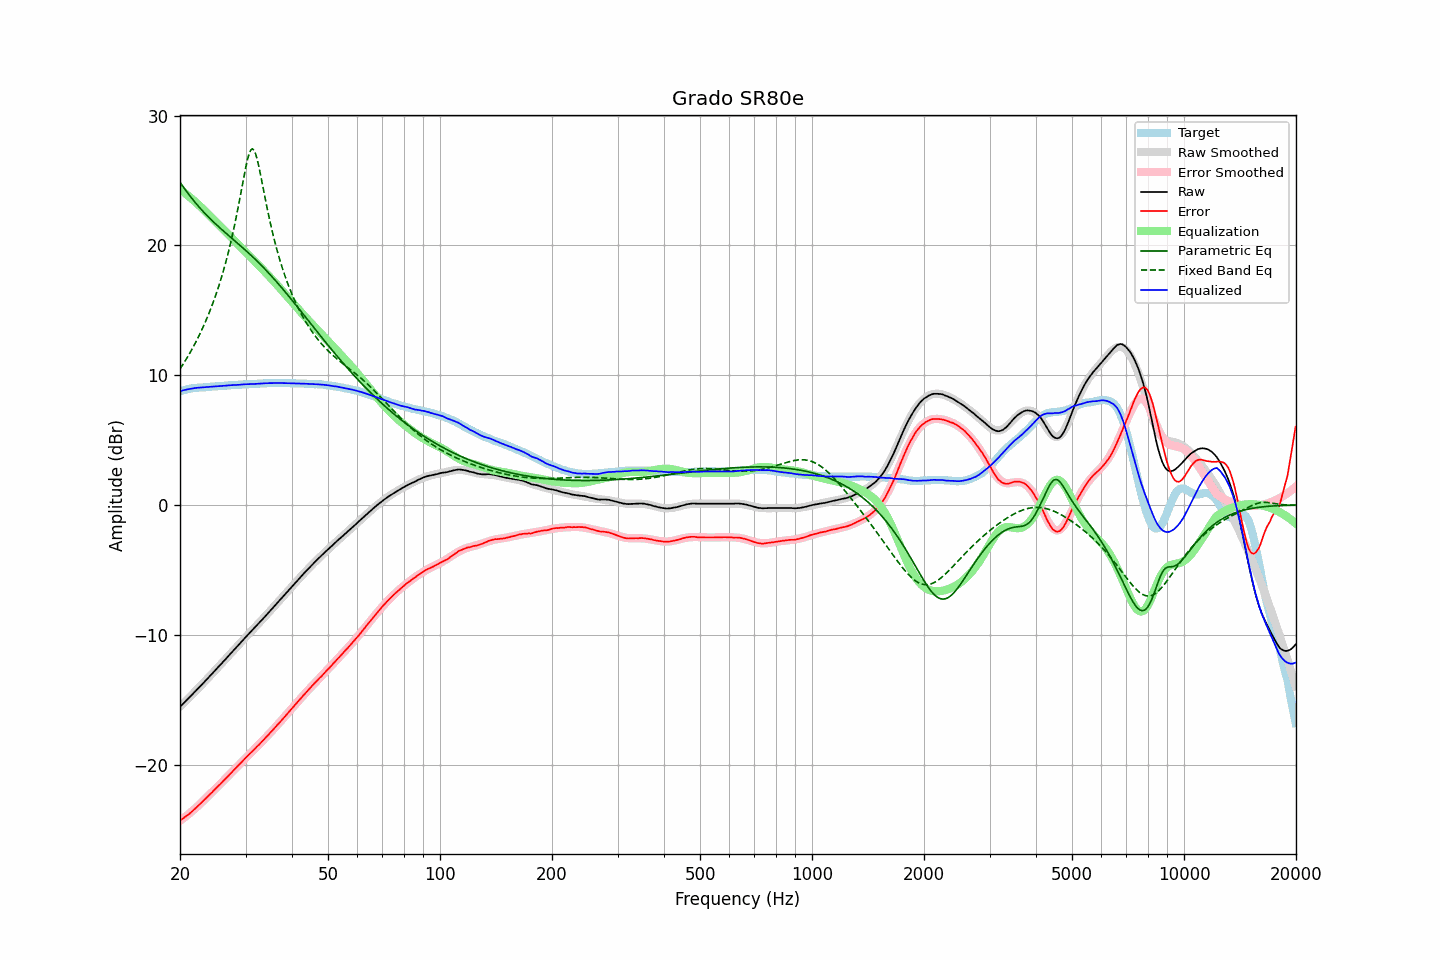

The file beside this chart, header and first rows:
frequency, raw, error, smoothed, error_smoothed, equalization, parametric_eq, fixed_band_eq, equalized_raw, equalized_smoothed, target
20.00, -15.53, -24.29, -15.53, -24.31, 24.31, 24.87, 10.48, 8.78, 8.78, 8.76
20.20, -15.41, -24.21, -15.41, -24.22, 24.22, 24.69, 10.67, 8.81, 8.81, 8.80
20.40, -15.28, -24.12, -15.29, -24.13, 24.13, 24.52, 10.86, 8.84, 8.84, 8.84
20.61, -15.17, -24.03, -15.16, -24.03, 24.03, 24.34, 11.06, 8.86, 8.87, 8.86
20.81, -15.03, -23.94, -15.04, -23.93, 23.93, 24.17, 11.26, 8.90, 8.89, 8.90
21.02, -14.91, -23.86, -14.91, -23.83, 23.83, 24.00, 11.47, 8.92, 8.92, 8.94
21.23, -14.78, -23.75, -14.79, -23.73, 23.73, 23.84, 11.68, 8.95, 8.94, 8.96
21.44, -14.66, -23.65, -14.66, -23.63, 23.63, 23.68, 11.90, 8.96, 8.96, 8.98
21.66, -14.54, -23.54, -14.54, -23.52, 23.52, 23.53, 12.13, 8.99, 8.99, 9.00
21.87, -14.40, -23.41, -14.41, -23.41, 23.41, 23.37, 12.36, 9.01, 9.00, 9.01
22.09, -14.28, -23.31, -14.28, -23.30, 23.30, 23.22, 12.60, 9.02, 9.02, 9.03
22.31, -14.15, -23.19, -14.15, -23.19, 23.19, 23.08, 12.84, 9.04, 9.04, 9.04
22.54, -14.03, -23.08, -14.03, -23.08, 23.08, 22.94, 13.09, 9.05, 9.05, 9.05
22.76, -13.89, -22.95, -13.90, -22.96, 22.96, 22.80, 13.35, 9.06, 9.06, 9.06
22.99, -13.77, -22.83, -13.77, -22.84, 22.84, 22.66, 13.62, 9.06, 9.07, 9.06
23.22, -13.64, -22.71, -13.64, -22.71, 22.71, 22.53, 13.89, 9.07, 9.08, 9.07
23.45, -13.50, -22.58, -13.51, -22.59, 22.59, 22.40, 14.17, 9.09, 9.09, 9.08
23.69, -13.38, -22.46, -13.38, -22.47, 22.47, 22.27, 14.47, 9.09, 9.09, 9.09
23.92, -13.24, -22.34, -13.24, -22.35, 22.35, 22.15, 14.77, 9.10, 9.10, 9.10
24.16, -13.11, -22.23, -13.11, -22.22, 22.22, 22.02, 15.08, 9.11, 9.11, 9.11
24.40, -12.98, -22.12, -12.98, -22.10, 22.10, 21.90, 15.40, 9.12, 9.12, 9.13
24.65, -12.85, -21.98, -12.85, -21.98, 21.98, 21.79, 15.74, 9.13, 9.13, 9.13
24.89, -12.71, -21.85, -12.71, -21.86, 21.86, 21.67, 16.09, 9.14, 9.14, 9.14
25.14, -12.57, -21.72, -12.58, -21.73, 21.73, 21.56, 16.45, 9.16, 9.15, 9.15
25.39, -12.44, -21.60, -12.45, -21.61, 21.61, 21.44, 16.82, 9.17, 9.16, 9.16
25.65, -12.32, -21.49, -12.31, -21.48, 21.48, 21.33, 17.21, 9.17, 9.17, 9.18
25.91, -12.19, -21.36, -12.18, -21.36, 21.36, 21.22, 17.62, 9.17, 9.18, 9.18
26.16, -12.04, -21.23, -12.04, -21.24, 21.24, 21.11, 18.04, 9.19, 9.19, 9.19
26.43, -11.92, -21.11, -11.91, -21.11, 21.11, 21.00, 18.48, 9.19, 9.20, 9.19
26.69, -11.77, -20.98, -11.78, -20.98, 20.98, 20.89, 18.94, 9.21, 9.21, 9.20
26.96, -11.64, -20.86, -11.64, -20.86, 20.86, 20.79, 19.43, 9.22, 9.22, 9.22
27.23, -11.51, -20.74, -11.50, -20.73, 20.73, 20.68, 19.93, 9.22, 9.22, 9.23
27.50, -11.37, -20.60, -11.37, -20.60, 20.60, 20.57, 20.46, 9.24, 9.23, 9.24
27.77, -11.23, -20.47, -11.23, -20.47, 20.47, 20.47, 21.01, 9.24, 9.24, 9.24
28.05, -11.09, -20.35, -11.10, -20.35, 20.35, 20.36, 21.59, 9.25, 9.25, 9.26
28.33, -10.96, -20.22, -10.96, -20.22, 20.22, 20.25, 22.19, 9.25, 9.26, 9.25
28.62, -10.83, -20.09, -10.82, -20.09, 20.09, 20.15, 22.82, 9.26, 9.27, 9.26
28.90, -10.69, -19.97, -10.69, -19.96, 19.96, 20.04, 23.47, 9.27, 9.27, 9.27
29.19, -10.55, -19.82, -10.55, -19.83, 19.83, 19.93, 24.13, 9.28, 9.28, 9.27
29.48, -10.41, -19.71, -10.42, -19.71, 19.71, 19.82, 24.80, 9.29, 9.29, 9.30
29.78, -10.28, -19.57, -10.29, -19.58, 19.58, 19.71, 25.45, 9.31, 9.29, 9.30
30.08, -10.15, -19.45, -10.16, -19.46, 19.46, 19.60, 26.07, 9.31, 9.30, 9.30
30.38, -10.02, -19.32, -10.02, -19.33, 19.33, 19.49, 26.62, 9.31, 9.31, 9.30
30.68, -9.88, -19.20, -9.89, -19.21, 19.21, 19.37, 27.06, 9.32, 9.31, 9.32
30.99, -9.77, -19.08, -9.76, -19.08, 19.08, 19.26, 27.34, 9.32, 9.32, 9.32
31.30, -9.64, -18.96, -9.63, -18.96, 18.96, 19.14, 27.44, 9.32, 9.33, 9.32
31.61, -9.50, -18.84, -9.50, -18.83, 18.83, 19.02, 27.34, 9.33, 9.33, 9.33
31.93, -9.38, -18.72, -9.37, -18.71, 18.71, 18.91, 27.06, 9.33, 9.34, 9.34
32.24, -9.24, -18.58, -9.24, -18.59, 18.59, 18.78, 26.64, 9.34, 9.35, 9.34
32.57, -9.12, -18.47, -9.11, -18.46, 18.46, 18.66, 26.11, 9.35, 9.35, 9.35
32.89, -8.97, -18.33, -8.97, -18.33, 18.33, 18.54, 25.51, 9.36, 9.36, 9.36
33.22, -8.84, -18.21, -8.84, -18.21, 18.21, 18.41, 24.88, 9.36, 9.37, 9.37
33.55, -8.70, -18.08, -8.71, -18.08, 18.08, 18.29, 24.24, 9.38, 9.37, 9.38
33.89, -8.56, -17.95, -8.57, -17.95, 17.95, 18.16, 23.61, 9.38, 9.38, 9.38
34.23, -8.44, -17.82, -8.43, -17.82, 17.82, 18.03, 22.99, 9.38, 9.38, 9.39
34.57, -8.29, -17.69, -8.30, -17.69, 17.69, 17.89, 22.40, 9.39, 9.39, 9.39
34.92, -8.16, -17.55, -8.16, -17.55, 17.55, 17.76, 21.83, 9.40, 9.39, 9.39
35.27, -8.03, -17.42, -8.02, -17.42, 17.42, 17.62, 21.28, 9.39, 9.40, 9.40
35.62, -7.89, -17.29, -7.88, -17.29, 17.29, 17.49, 20.76, 9.40, 9.40, 9.40
35.97, -7.74, -17.14, -7.75, -17.15, 17.15, 17.35, 20.27, 9.41, 9.40, 9.40
... 635 more rows
